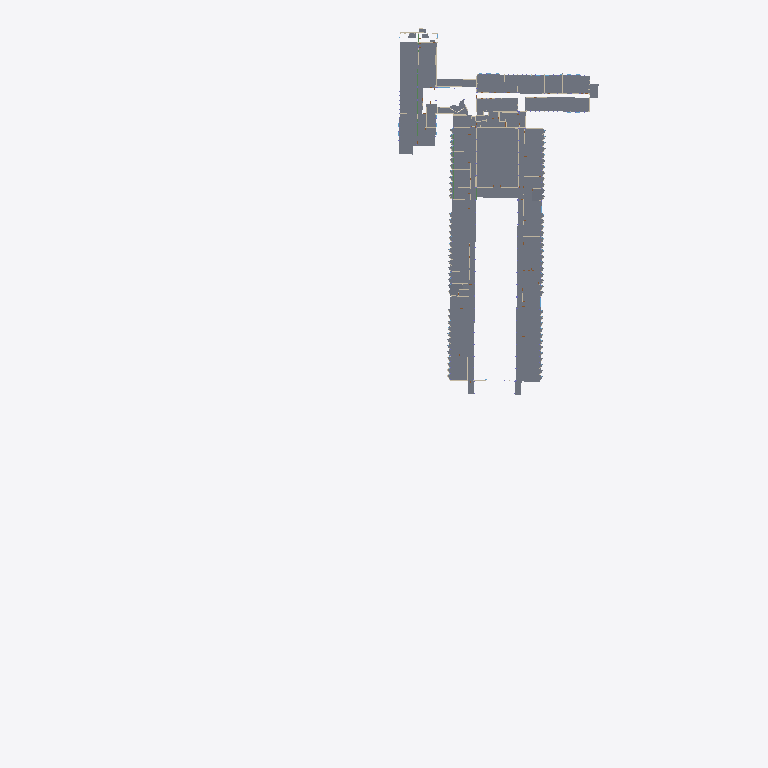
Plan cut of the same IFC building model at storey '110 – Verdieping 1' (level 4.50 m, cut at 5.90 m), seen from above with north up, elements coloured by IFC class (only those large enough to see are counted): 17 slabs (grey), 7 walls (beige), 1 beam (green). Cut surfaces are drawn darker.
Extent 173.0 m × 286.7 m × 29.6 m (x, y, z). Storeys (5): 090 – Kelder (kruipkelder, technieken) at -3.50 m; 100 – Gelijkvloers at 0.00 m; 110 – Verdieping 1 at 4.50 m; 120 – Verdieping 2 at 8.10 m; 130 – Dak (liftmachinekamers) at 11.70 m. Elements (2568): 628 IfcColumn, 537 IfcWall, 426 IfcWindow, 336 IfcDoor, 206 IfcPile, 182 IfcReinforcingBar, 116 IfcFooting, 73 IfcSlab, 63 IfcBeam, 1 IfcSanitaryTerminal.

HEADER;
FILE_DESCRIPTION(('ViewDefinition [CoordinationView]'),'2;1');
FILE_NAME('','2026-11-02T11:52:07',(''),(''),'IfcOpenShell 0.9.0post1+b5e509b','IfcOpenShell 0.9.0post1+b5e509b','');
FILE_SCHEMA(('IFC4'));
ENDSEC;
DATA;
#1=IFCPROJECT('0Tp6N3KfH0qRizK4NK5s$s',$,'Labo Magnel voor Betononderzoek',$,$,$,$,(#10),#5);
#12=IFCSITE('1EM$Pyu0v26RXnFxjxG0aL',$,'Technologiepark Zwijnaarde 904',$,$,$,$,$,$,$,$,$,$,$);
#13=IFCBUILDING('3BuDx5zSnDvuhGNK_sKgOq',$,'Labo Magnel (60.04)',$,$,$,$,$,$,$,$,$);
#23=IFCBUILDINGSTOREY('2JagPZFzD2LuBt0Yp1CIwT',$,'090 – Kelder (kruipkelder, technieken)',$,$,#34,$,$,$,-3.5);
#7253=IFCBUILDINGSTOREY('26AVvdwMf12glFs9GgnTjI',$,'100 – Gelijkvloers',$,$,#7263,$,$,$,0.0);
#33737=IFCBUILDINGSTOREY('2NQhy1qdP9WAxOnHOcqRap',$,'110 – Verdieping 1',$,$,#33747,$,$,$,4.5);
#55655=IFCBUILDINGSTOREY('0K3lvPK2LAAx2vLCvepD3U',$,'120 – Verdieping 2',$,$,#55665,$,$,$,8.1);
#63081=IFCBUILDINGSTOREY('0rvfPmhg94595YSzdLSeiS',$,'130 – Dak (liftmachinekamers)',$,$,#63091,$,$,$,11.7);
#47208=IFCSLAB('0$Eky06Y5DrRsCqf7Lteyh',$,'Prefab vloerelementen 1,80 m (Blok C vleugel, OB16: 500 kg/m², overspanning 6,45 m) peil +4.50 (beton, 450 mm)',$,$,#47421,#47411,$,$);
#47040=IFCSLAB('3vvMXKVuT0VhnJfHfJG0eg',$,'Vloerplaat peil +4.50 (beton, 200 mm, aanname)',$,$,#47092,#47082,$,$);
#47185=IFCSLAB('0jbFqKsYTFJvXy8HOgUA1$',$,'Vloerplaat peil +4.50 (beton, 350 mm)',$,$,#47207,#47197,$,$);
#47422=IFCSLAB('1HemsALDT9BP1XenJnN2zg',$,'Prefab ribbenvloer (elementen 1,80 m) peil +4.50 (beton, 450 mm)',$,$,#47462,#47452,$,$);
#59415=IFCSLAB('3UKDPHsS91zgOSGqby8Cnd',$,'Prefab ribbenvloer (elementen 1,80 m) peil +4.50 (beton, 450 mm)',$,$,#59437,#59427,$,$);
#47093=IFCSLAB('3TpFrVELr0shCYaqzFdBDK',$,'Vloerplaat peil +4.50 (beton, 200 mm, aanname)',$,$,#47134,#47124,$,$);
#24168=IFCSLAB('3KFEPrTCnCdONT2dmtpJeB',$,'Dakplaat +4.05 → +4.35 (beton, 300 mm)','Blok C',$,#24249,#24239,$,$);
#24482=IFCSLAB('3aJJdiEgj6JwEX1d8pK83$',$,'Dakplaat +4.30 → +4.60 (beton, 300 mm)','Blok A',$,#24565,#24555,$,$);
#24367=IFCSLAB('0k5bxgfl53tg_k8STrKeQH',$,'Dakplaat +4.30 → +4.60 (beton, 300 mm)','Blok A',$,#24417,#24407,$,$);
#47135=IFCSLAB('2zqKot2mX2xwVCBrTxx7k1',$,'Vloerplaat peil +4.50 (beton, 200 mm, aanname)',$,$,#47157,#47147,$,$);
#47534=IFCSLAB('2jXT75krj7lPbwj9KKpXT7',$,'Prefab ribbenvloer (elementen 1,80 m) peil +6.10 (beton, 450 mm)',$,$,#47562,#47552,$,$);
#24842=IFCSLAB('0ViY6VNmT5ch2OUmZWh5Dn',$,'Dakplaat +4.30 → +4.60 (beton, 300 mm)','Blok A',$,#24919,#24909,$,$);
#47563=IFCSLAB('2hFZOXmffCQeUkbzD_0q7h',$,'Prefab ribbenvloer (elementen 1,80 m) peil +6.10 (beton, 450 mm)',$,$,#47593,#47583,$,$);
#47158=IFCSLAB('15TtgE3Mn7Je0yZMwB8akr',$,'Vloerplaat peil +4.50 (beton, 200 mm, aanname)',$,$,#47184,#47174,$,$);
#24566=IFCWALL('25z2kW0gz96eEC$Jdzphsx',$,'Dakopstand tot +5.00','Blok A',$,#24692,#24682,$,$);
#24920=IFCWALL('2WpFgxlcb1IfIEd5EHFvND',$,'Dakopstand tot +5.00','Blok A',$,#25030,#25020,$,$);
#584361=IFCBEAM('0yQy$pr9L268GkEFacEnlQ',$,'Gevelbalk B.5 30/60 met tand (de prefab vloerelementen rusten op de tand)','Blok C; ligging = lijn van de gevelkolommen 30/30 (OB75), wapening = OB73 snede 7-7. Werkelijke doorsnede: L-vorm, stam 30/60 cm met een tand van 15 cm breed en 20 cm hoog; in dit model als rechthoek ',$,#584382,#584374,$,$);
#36112=IFCWALL('323rjQPxjCW8pXTbTrpBv6',$,'Wand metselwerk ~144 cm','Blok B',$,#36198,#36188,$,$);
#24250=IFCWALL('0ND8ePE352wx_ttYtWDk48',$,'Dakopstand tot +4.75','Blok C',$,#24366,#24356,$,$);
#24693=IFCSLAB('32cTWoRwn1tuAS9SuEQPqR',$,'Dakplaat +4.30 → +4.60 (beton, 300 mm)','Blok A',$,#24756,#24746,$,$);
#47463=IFCSLAB('2i66zWsKD6_xei4zdOIoci',$,'Prefab ribbenvloer (elementen 1,80 m) peil +4.50 (beton, 450 mm)',$,$,#47487,#47477,$,$);
#33748=IFCWALL('1eqTTF1GP6ofhsICYKtllD',$,'Wand metselwerk ~40 cm','Blok C',$,#33771,#33760,$,$);
#24418=IFCWALL('3bjNe5Dub9Df33iBTOZNDw',$,'Dakopstand tot +5.00','Blok A',$,#24481,#24471,$,$);
#33900=IFCWALL('286xrrBfX55hhgYnlEofOJ',$,'Wand metselwerk ~66 cm','Blok B',$,#33954,#33944,$,$);
#47511=IFCSLAB('1h3GEg$Q1BbejemKgVZu5a',$,'Prefab ribbenvloer (elementen 1,80 m) peil +4.50 (beton, 450 mm)',$,$,#47533,#47523,$,$);
ENDSEC;
